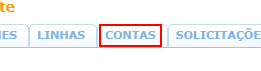
Workflow: Cenario_33

Step 1 [try]: click on the element at http://vivo360.vivo.com.br/vivo360/pages/crux/lojas/portal.html

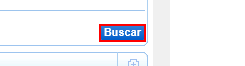
Step 2: click on the button at http://vivo360.vivo.com.br/vivo360/pages/crux/lojas/portal.html

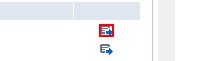
Step 3: click on the element at http://vivo360.vivo.com.br/vivo360/pages/crux/lojas/portal.html

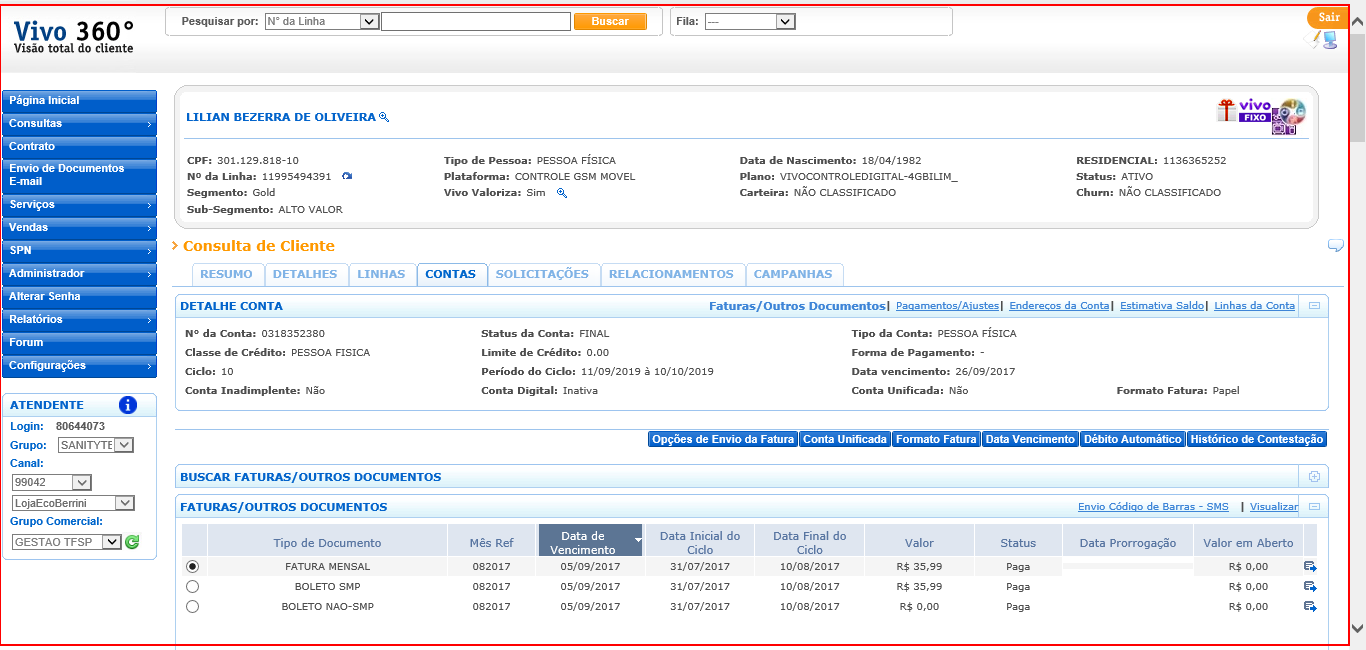
Step 4: type a value into the html at http://vivo360.vivo.com.br/vivo360/pages/crux/lojas/portal.html

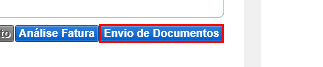
Step 5: click on the button at http://vivo360.vivo.com.br/vivo360/pages/crux/lojas/portal.html

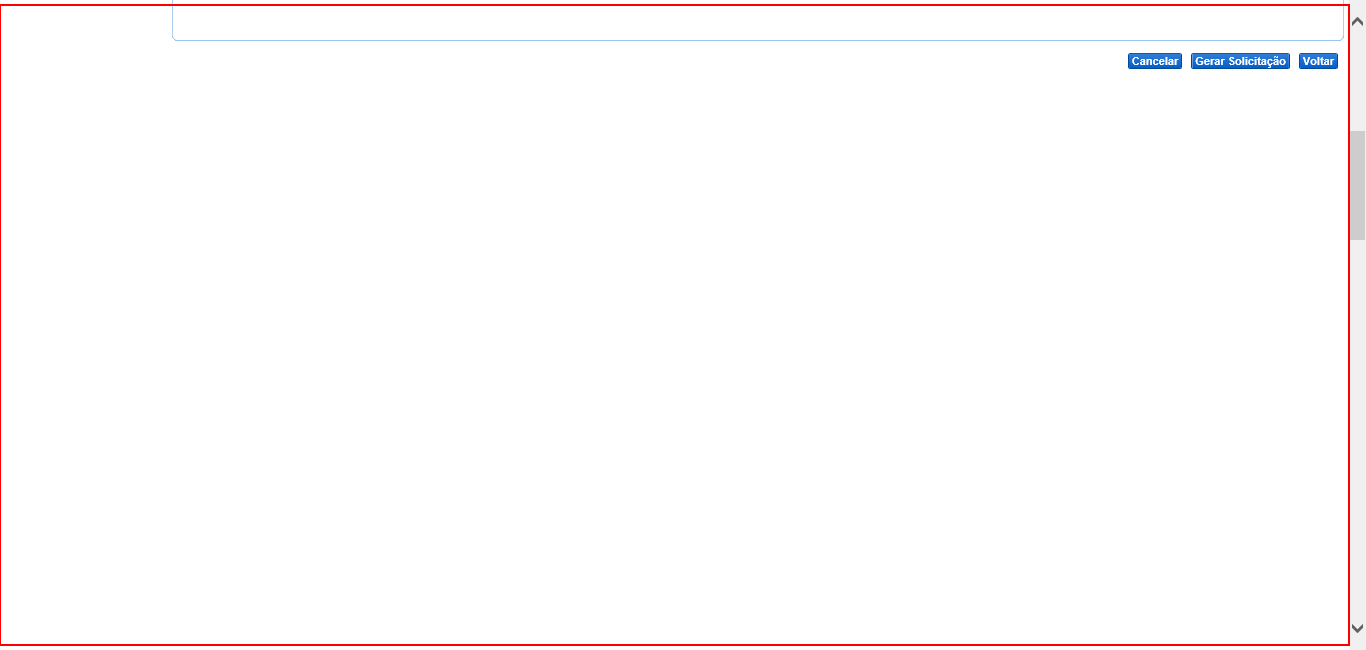
Step 6: type a value into the table at http://vivo360.vivo.com.br/vivo360/pages/crux/lojas/portal.html

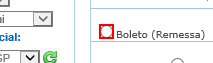
Step 7 [try]: check the text box at http://vivo360.vivo.com.br/vivo360/pages/crux/lojas/portal.html

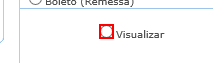
Step 8: check the text box at http://vivo360.vivo.com.br/vivo360/pages/crux/lojas/portal.html

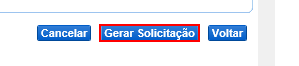
Step 9: click on the button at http://vivo360.vivo.com.br/vivo360/pages/crux/lojas/portal.html

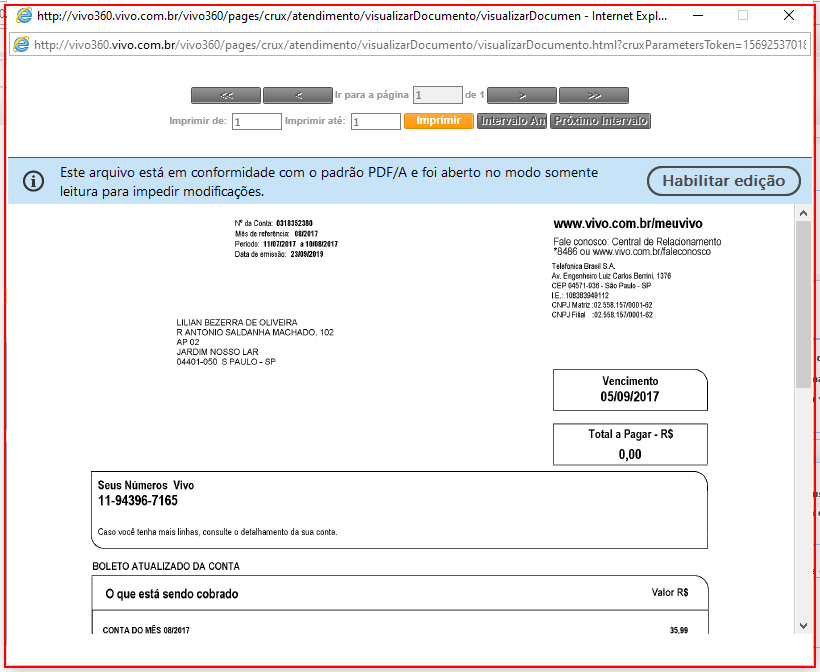
Step 10: find the element in window 'http://vivo360.vivo.com.br/vivo360/pages/crux/atendimento/visual*' (iexplore.exe)

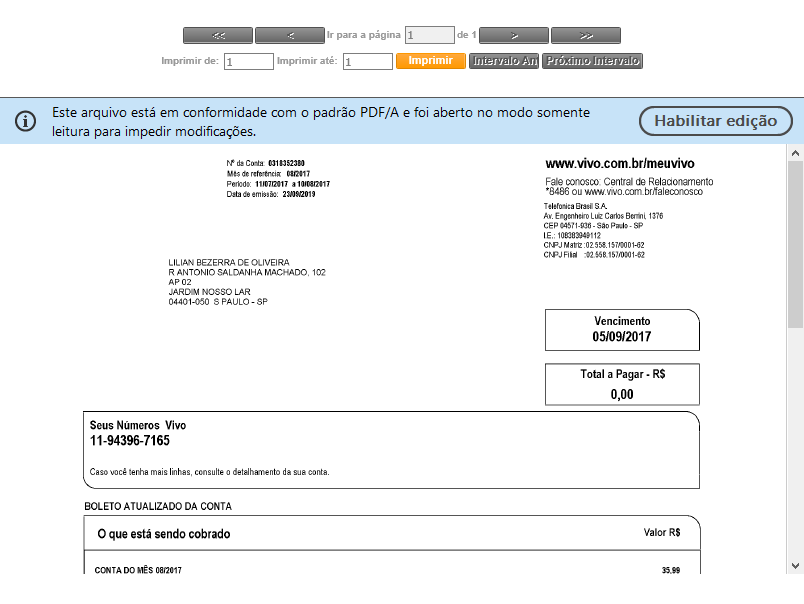
Step 11 [then]: screenshot-of of 'iexplore.exe'

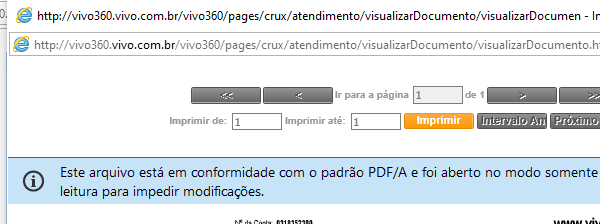
Step 12: Close Window 'iexplore.exe ' on the element in window 'http://vivo360.vivo.com.br/vivo360/pages/crux/atendimento/visual*' (iexplore.exe)

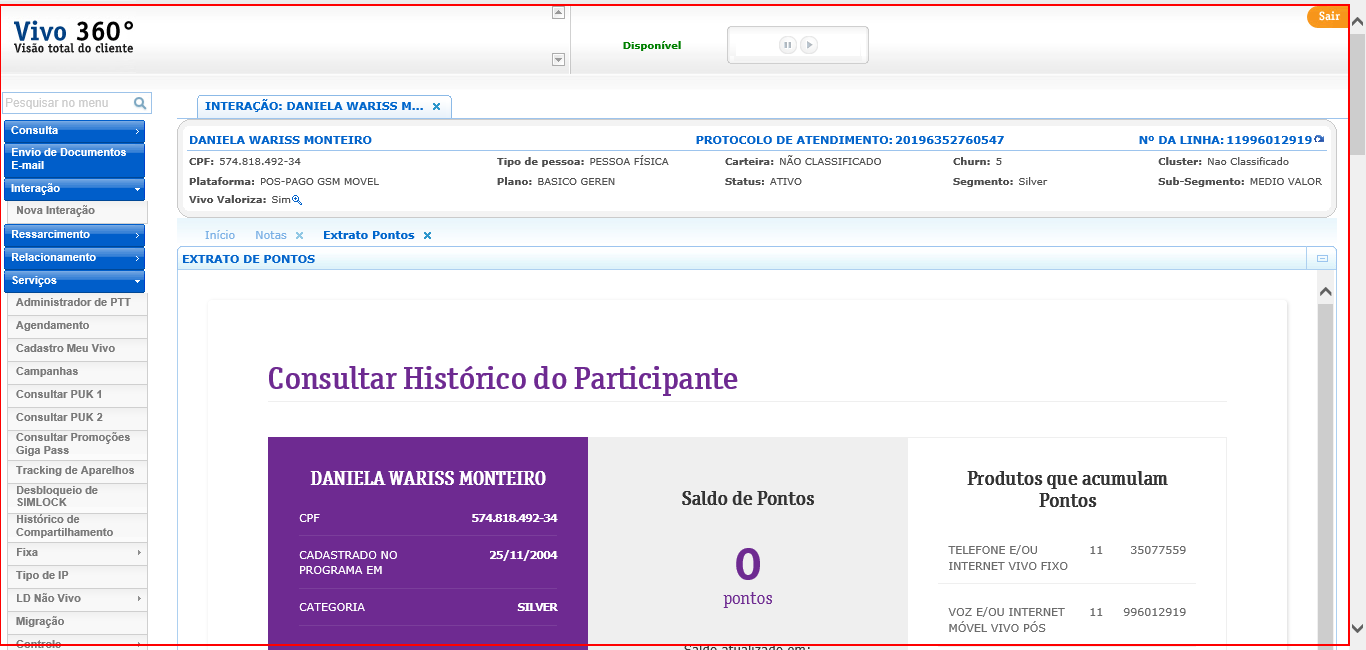
Step 13 [else]: type a value into the html in window 'NFO Vivo 360º - Call Center'

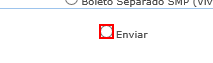
Step 14 [try]: check the text box at http://vivo360.vivo.com.br/vivo360/pages/crux/lojas/portal.html

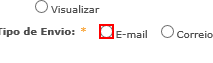
Step 15: check the text box at http://vivo360.vivo.com.br/vivo360/pages/crux/lojas/portal.html

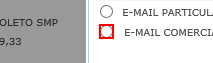
Step 16: click on the element at http://vivo360.vivo.com.br/vivo360/pages/crux/lojas/portal.html

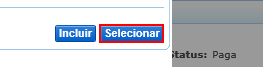
Step 17: click on the button at http://vivo360.vivo.com.br/vivo360/pages/crux/lojas/portal.html

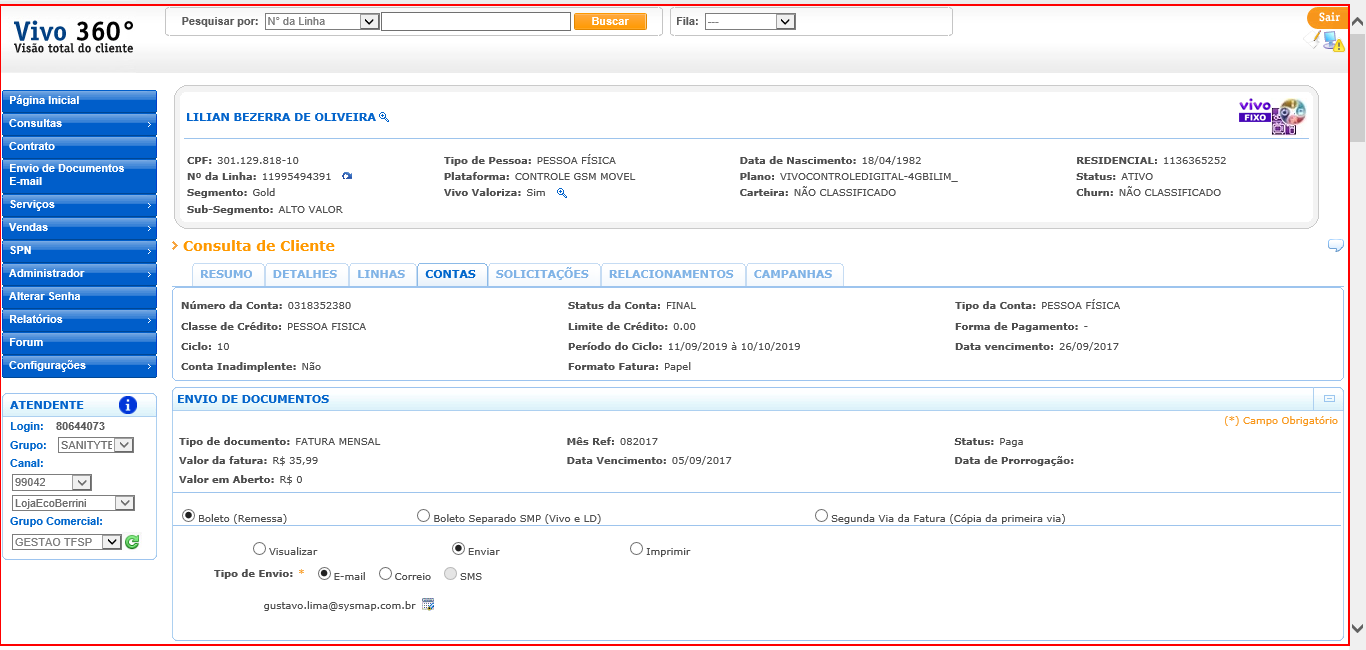
Step 18: type a value into the html at http://vivo360.vivo.com.br/vivo360/pages/crux/lojas/portal.html

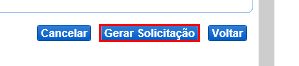
Step 19: click on the button at http://vivo360.vivo.com.br/vivo360/pages/crux/lojas/portal.html

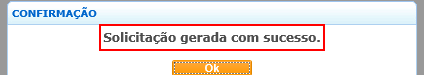
Step 20: find the element 'Solicitação gerada com sucesso.' at http://vivo360.vivo.com.br/vivo360/pages/crux/lojas/portal.html

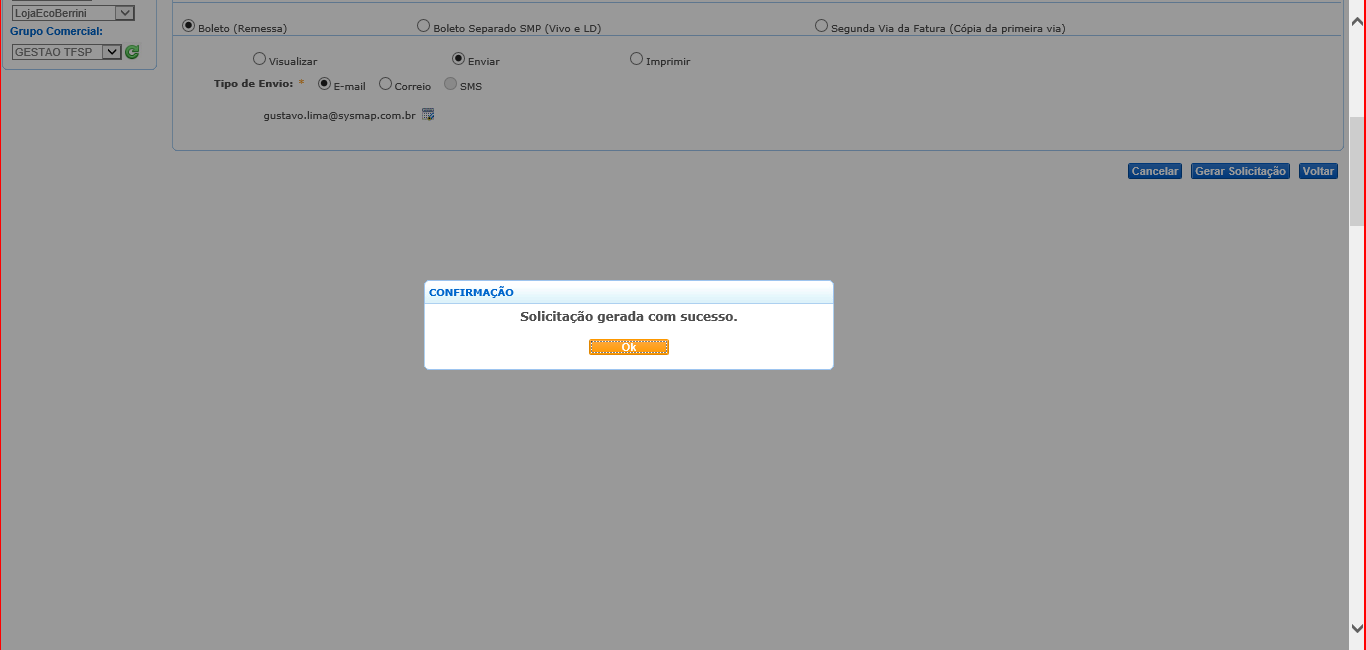
Step 21 [then]: screenshot-of of 'iexplore.exe' at http://vivo360.vivo.com.br/vivo360/pages/crux/lojas/portal.html

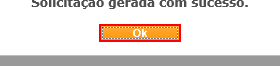
Step 22: click on the button 'Ok' at http://vivo360.vivo.com.br/vivo360/pages/crux/lojas/portal.html

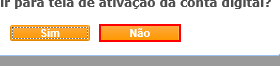
Step 23: click on the button at http://vivo360.vivo.com.br/vivo360/pages/crux/lojas/portal.html

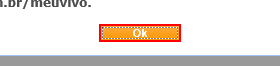
Step 24: click on the button at http://vivo360.vivo.com.br/vivo360/pages/crux/lojas/portal.html

Step 25 [else]: screenshot-of of 'iexplore.exe' at http://vivo360.vivo.com.br/vivo360/pages/crux/lojas/portal.html (same screen as step 21)

Step 26: type a value into the html in window 'NFO Vivo 360º - Call Center' (same screen as step 13)

Step 27: click on the button at http://vivo360.vivo.com.br/vivo360/pages/crux/lojas/portal.html (same screen as step 22) (repeated 3 times)

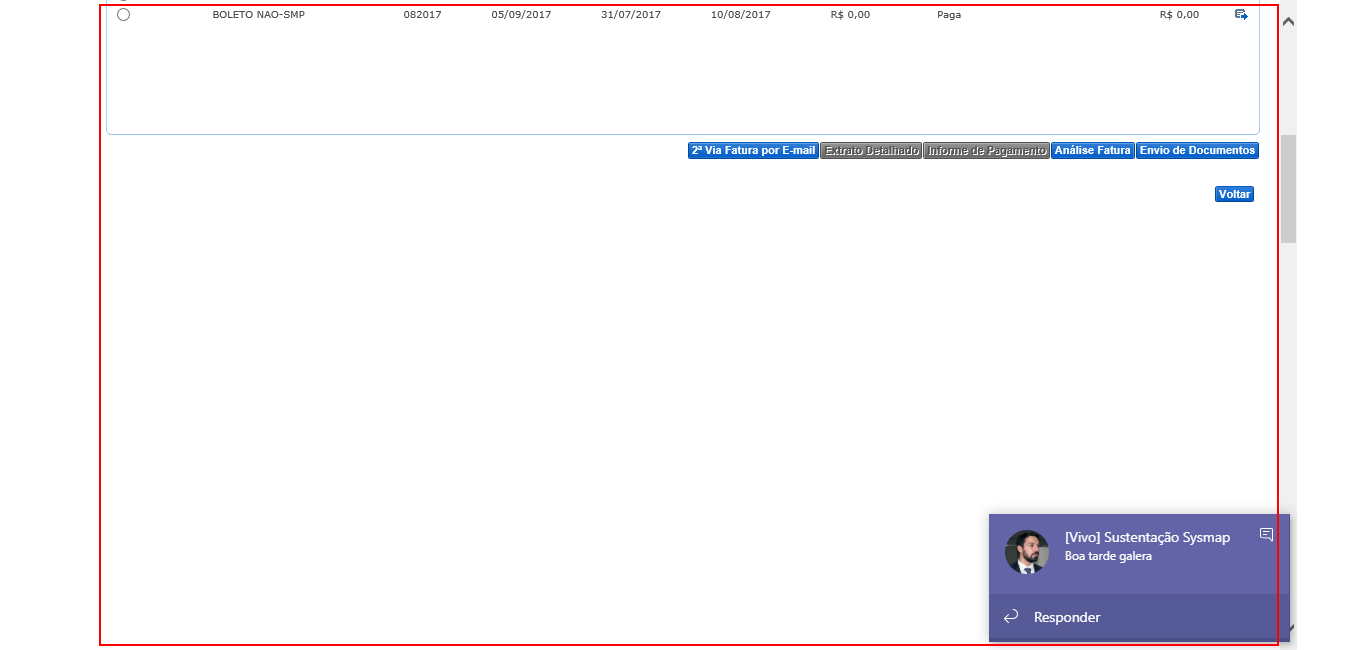
Step 30 [try]: type a value into the table at http://vivo360.vivo.com.br/vivo360/pages/crux/lojas/portal.html

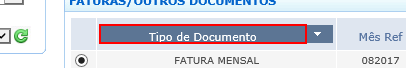
Step 31: click on the element 'Tipo de Documento' at http://vivo360.vivo.com.br/vivo360/pages/crux/lojas/portal.html

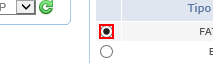
Step 32: check the text box at http://vivo360.vivo.com.br/vivo360/pages/crux/lojas/portal.html

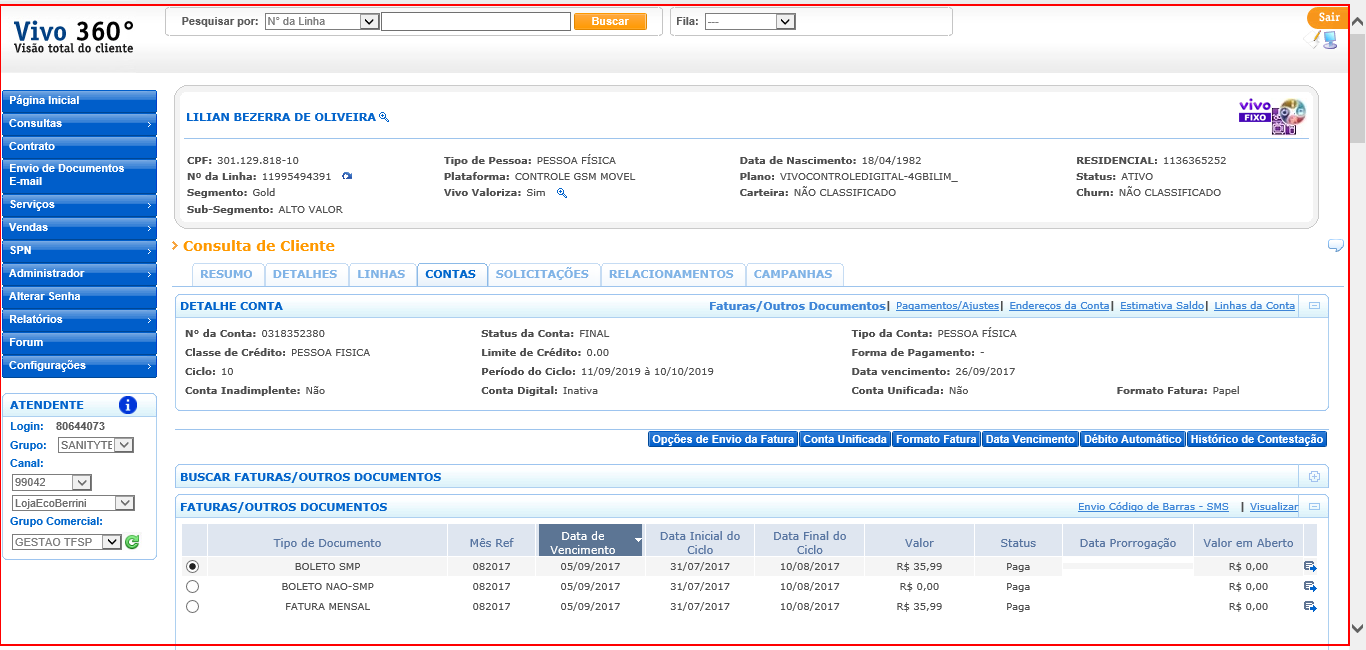
Step 33: type a value into the html at http://vivo360.vivo.com.br/vivo360/pages/crux/lojas/portal.html

Step 34: click on the button at http://vivo360.vivo.com.br/vivo360/pages/crux/lojas/portal.html (same screen as step 5)

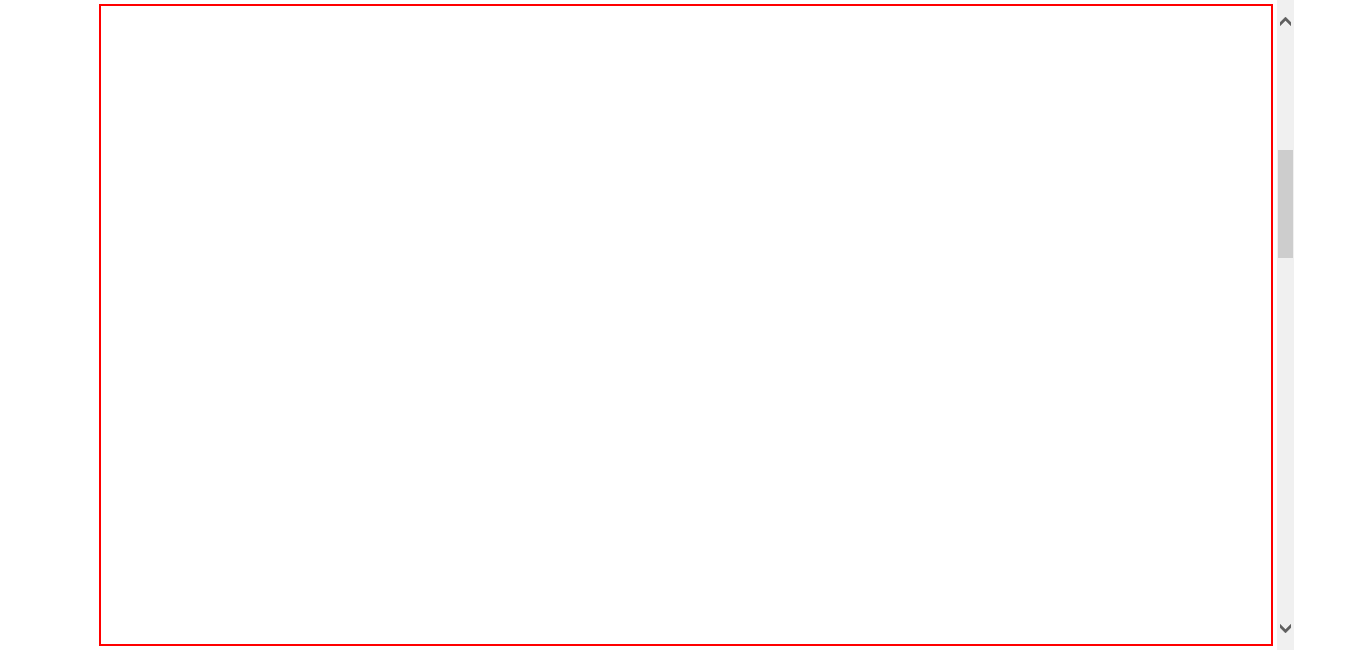
Step 35: type a value into the page at http://vivo360.vivo.com.br/vivo360/pages/crux/lojas/portal.html